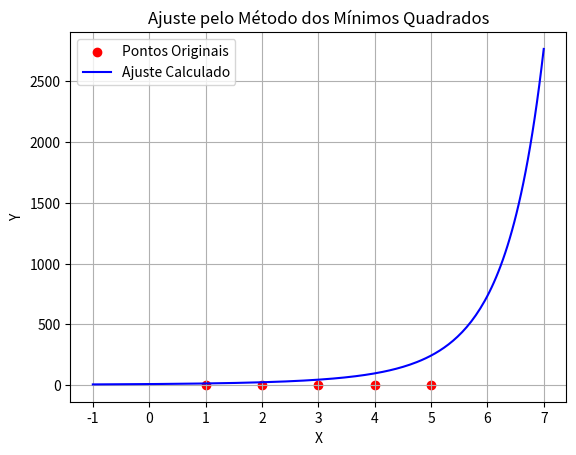

Source code (Python):
import numpy as np
import matplotlib.pyplot as plt


def construir_matriz_vandermonde(x, funcoes):
    """Constrói a matriz de Vandermonde usando funções base definidas pelo usuário."""
    n = len(x)
    X = np.zeros((n, len(funcoes)))
    for i in range(n):
        for j, f in enumerate(funcoes):
            X[i, j] = f(x[i])
    return X


def resolver_sistema_linear(A, b):
    """Resolve o sistema linear Ax = b usando eliminação de Gauss e substituição regressiva."""
    A = A.astype(float)
    b = b.astype(float)
    n = len(b)

    # Eliminação de Gauss
    for i in range(n):
        max_row = np.argmax(np.abs(A[i:, i])) + i
        if A[max_row, i] == 0:
            raise ValueError("Sistema sem solução ou com infinitas soluções.")
        if max_row != i:
            A[[i, max_row]] = A[[max_row, i]]
            b[[i, max_row]] = b[[max_row, i]]
        for j in range(i+1, n):
            fator = A[j, i] / A[i, i]
            A[j, i:] -= fator * A[i, i:]
            b[j] -= fator * b[i]

    # Substituição regressiva
    x = np.zeros(n)
    for i in range(n-1, -1, -1):
        x[i] = (b[i] - np.dot(A[i, i+1:], x[i+1:])) / A[i, i]

    return x


def minimos_quadrados(x, y, funcoes):
    """Implementação do método dos mínimos quadrados usando funções base fornecidas."""
    X = construir_matriz_vandermonde(x, funcoes)
    coeficientes = resolver_sistema_linear(X.T @ X, X.T @ y)

    def funcao_ajustada(novo_x):
        return sum(c * f(novo_x) for c, f in zip(coeficientes, funcoes))

    return coeficientes, funcao_ajustada


def plot_ajuste(x, y, funcao_final, is_non_linear=False):
    """Plota os pontos fornecidos e a curva ajustada."""
    x_plot = np.linspace(min(x) - 2, max(x) + 2, 200)
    y_plot_ajuste = funcao_final(x_plot)

    # Se o ajuste foi feito com transformação, revertemos ao plotar
    if is_non_linear:
        y_plot_ajuste = np.exp(y_plot_ajuste)  # Reverter log se necessário

    plt.scatter(x, y, color='red', label='Pontos Originais')
    plt.plot(x_plot, y_plot_ajuste, color='blue', label='Ajuste Calculado')
    plt.xlabel('X')
    plt.ylabel('Y')
    plt.title('Ajuste pelo Método dos Mínimos Quadrados')
    plt.legend()
    plt.grid()
    plt.show()


# --- Código principal ---
if __name__ == "__main__":
    # 🔹 Passo 1: Definir os dados de entrada
    # x_exemplo = np.array([1, 2, 3, 4, 5])  # Substituir pelos pontos reais
    # # Substituir pelos pontos reais
    # y_exemplo = np.array([2.718, 1.484, 0.738, 0.367, 0.135])

    x_exemplo = [1, 2, 3, 4, 5]
    y_exemplo = [2, 4, 5, 4, 5]

    # 🔹 Passo 2: Verificar se os dados são lineares ou não
    # 🔴 ALTERAR ESSA VARIÁVEL! (True para não linear, False para linear)
    is_non_linear = True

    # 🔹 Passo 3: Aplicar transformação se for necessário
    if is_non_linear:
        print("🔄 Aplicando transformação logarítmica nos dados para ajuste exponencial...")
        # Aplicamos log para linearizar se necessário
        y_exemplo = np.log(y_exemplo)

    # 🔹 Passo 4: Definir as funções base para ajuste
    if is_non_linear:
        # Para modelo exponencial transformado
        funcoes_base = [lambda x: 1, lambda x: x]
    else:
        # Para modelo quadrático (exemplo)
        funcoes_base = [lambda x: 1, lambda x: x, lambda x: x**2]

    # 🔹 Passo 5: Aplicar o método dos mínimos quadrados
    coef, func_ajustada = minimos_quadrados(x_exemplo, y_exemplo, funcoes_base)

    # 🔹 Passo 6: Reverter transformação se necessário
    if is_non_linear:
        print("🔄 Revertendo transformação ao calcular valores ajustados...")

        def func_ajustada_final(novo_x):
            return np.exp(func_ajustada(novo_x))  # Reverte log(y)

    else:
        func_ajustada_final = func_ajustada

    # 🔹 Passo 7: Plotar os dados e a curva ajustada
    plot_ajuste(x_exemplo, np.exp(
        y_exemplo) if is_non_linear else y_exemplo, func_ajustada_final, is_non_linear)

    # 🔹 Passo 8: Exibir coeficientes ajustados
    print("Coeficientes ajustados:", coef)

    # 🔹 Passo 9: Testar a função ajustada para novos valores de x
    novos_x = np.array([6, 7, 8])
    novos_y = func_ajustada_final(novos_x)
    print("Novos valores de x:", novos_x)
    print("Valores ajustados de y:", novos_y)
